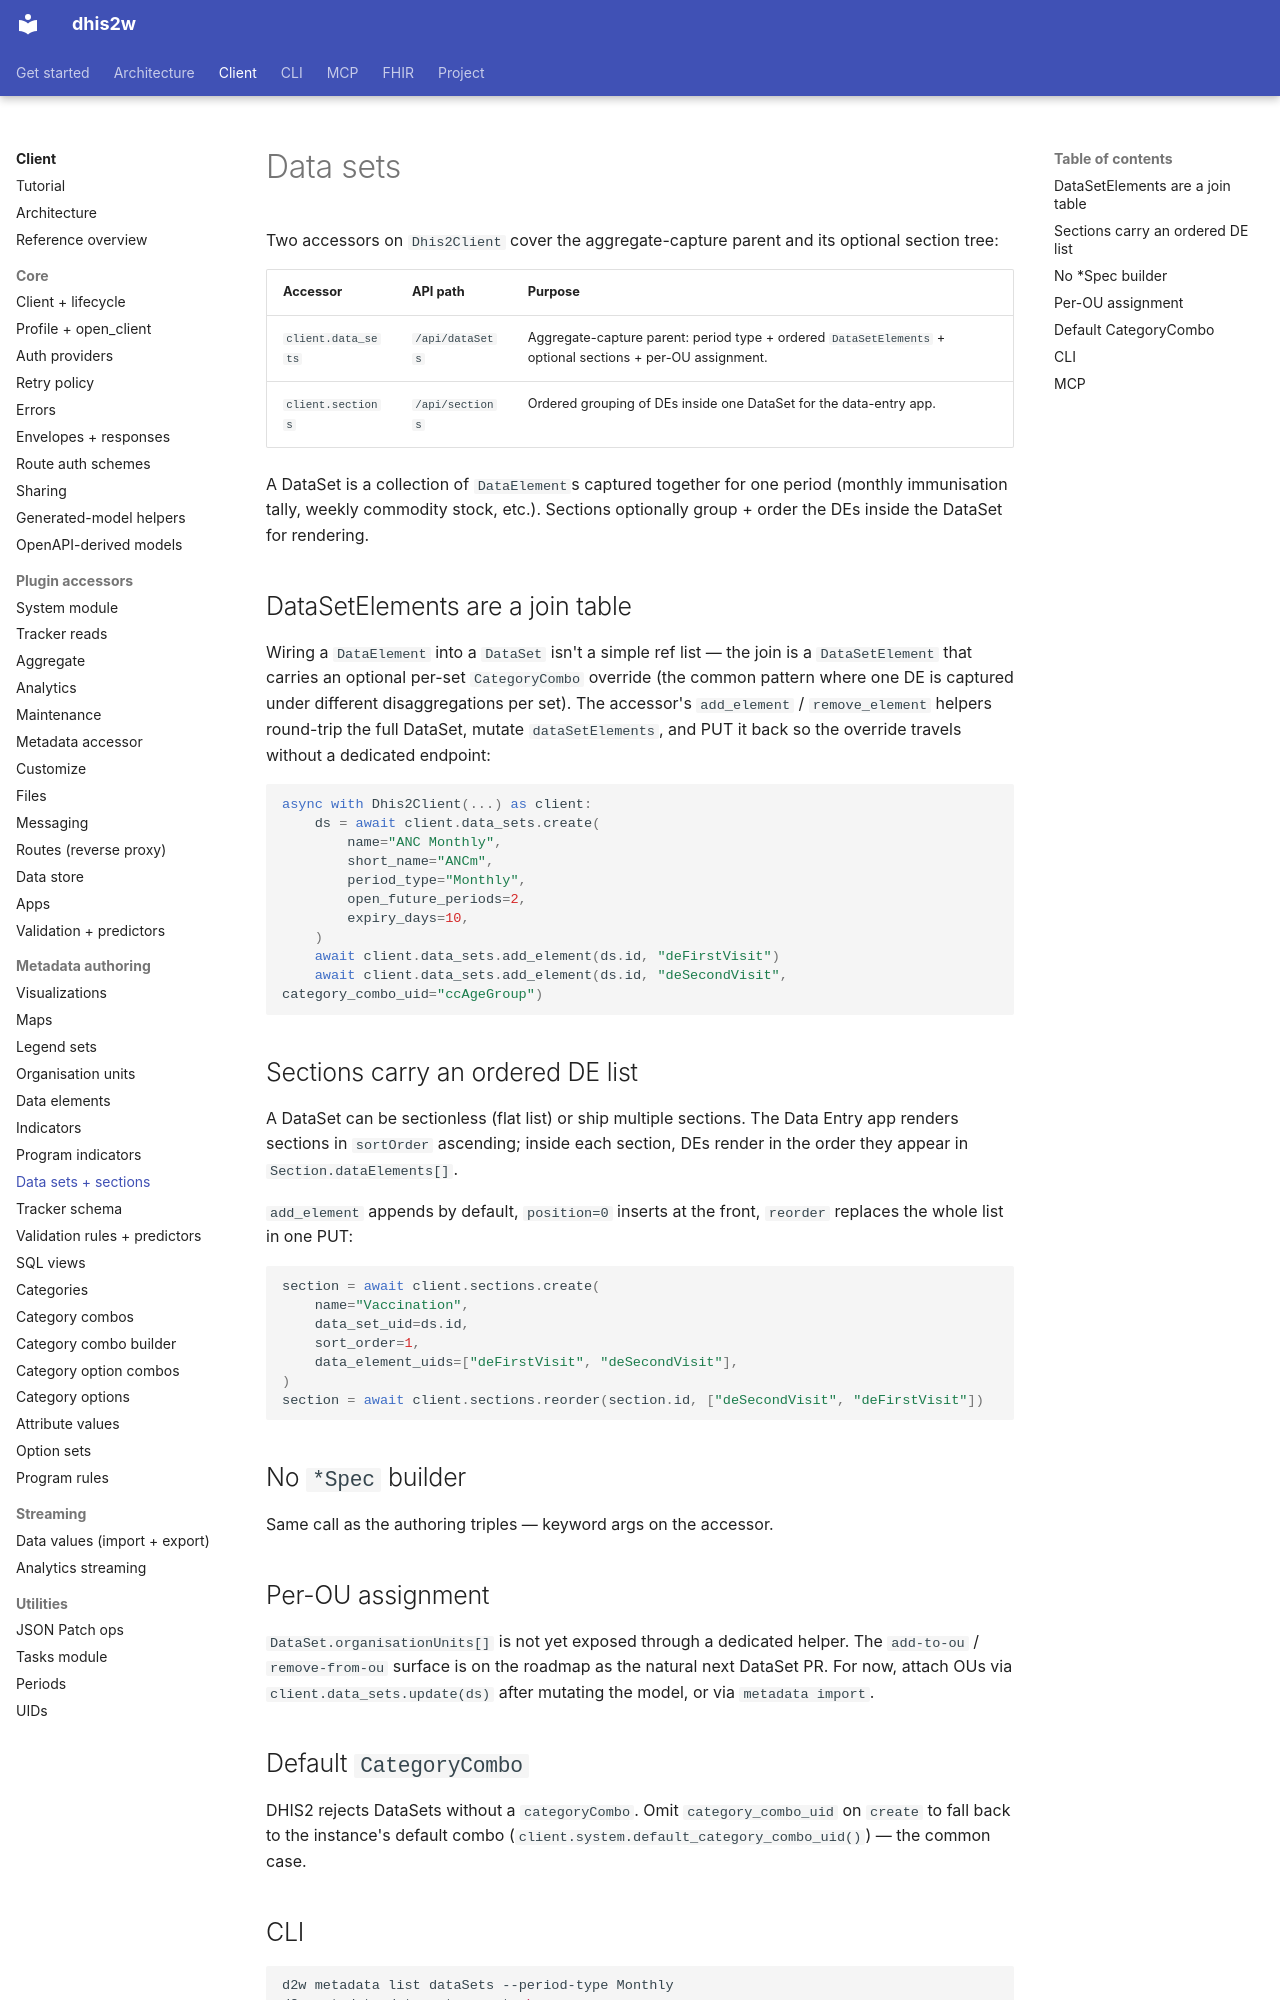

repository: winterop-com/dhis2w · page: api/data-sets/index.html · generator: mkdocs

# Data sets

Two accessors on `Dhis2Client` cover the aggregate-capture parent and its optional section tree:

| Accessor | API path | Purpose |
| --- | --- | --- |
| `client.data_sets` | `/api/dataSets` | Aggregate-capture parent: period type + ordered `DataSetElements` + optional sections + per-OU assignment. |
| `client.sections` | `/api/sections` | Ordered grouping of DEs inside one DataSet for the data-entry app. |

A DataSet is a collection of `DataElement`s captured together for one period (monthly immunisation tally, weekly commodity stock, etc.). Sections optionally group + order the DEs inside the DataSet for rendering.

## DataSetElements are a join table

Wiring a `DataElement` into a `DataSet` isn't a simple ref list — the join is a `DataSetElement` that carries an optional per-set `CategoryCombo` override (the common pattern where one DE is captured under different disaggregations per set). The accessor's `add_element` / `remove_element` helpers round-trip the full DataSet, mutate `dataSetElements`, and PUT it back so the override travels without a dedicated endpoint:

```python
async with Dhis2Client(...) as client:
    ds = await client.data_sets.create(
        name="ANC Monthly",
        short_name="ANCm",
        period_type="Monthly",
        open_future_periods=2,
        expiry_days=10,
    )
    await client.data_sets.add_element(ds.id, "deFirstVisit")
    await client.data_sets.add_element(ds.id, "deSecondVisit", category_combo_uid="ccAgeGroup")
```

## Sections carry an ordered DE list

A DataSet can be sectionless (flat list) or ship multiple sections. The Data Entry app renders sections in `sortOrder` ascending; inside each section, DEs render in the order they appear in `Section.dataElements[]`.

`add_element` appends by default, `position=0` inserts at the front, `reorder` replaces the whole list in one PUT:

```python
section = await client.sections.create(
    name="Vaccination",
    data_set_uid=ds.id,
    sort_order=1,
    data_element_uids=["deFirstVisit", "deSecondVisit"],
)
section = await client.sections.reorder(section.id, ["deSecondVisit", "deFirstVisit"])
```

## No `*Spec` builder

Same call as the authoring triples — keyword args on the accessor.

## Per-OU assignment

`DataSet.organisationUnits[]` is not yet exposed through a dedicated helper. The `add-to-ou` / `remove-from-ou` surface is on the roadmap as the natural next DataSet PR. For now, attach OUs via `client.data_sets.update(ds)` after mutating the model, or via `metadata import`.

## Default `CategoryCombo`

DHIS2 rejects DataSets without a `categoryCombo`. Omit `category_combo_uid` on `create` to fall back to the instance's default combo (`client.system.default_category_combo_uid()`) — the common case.
